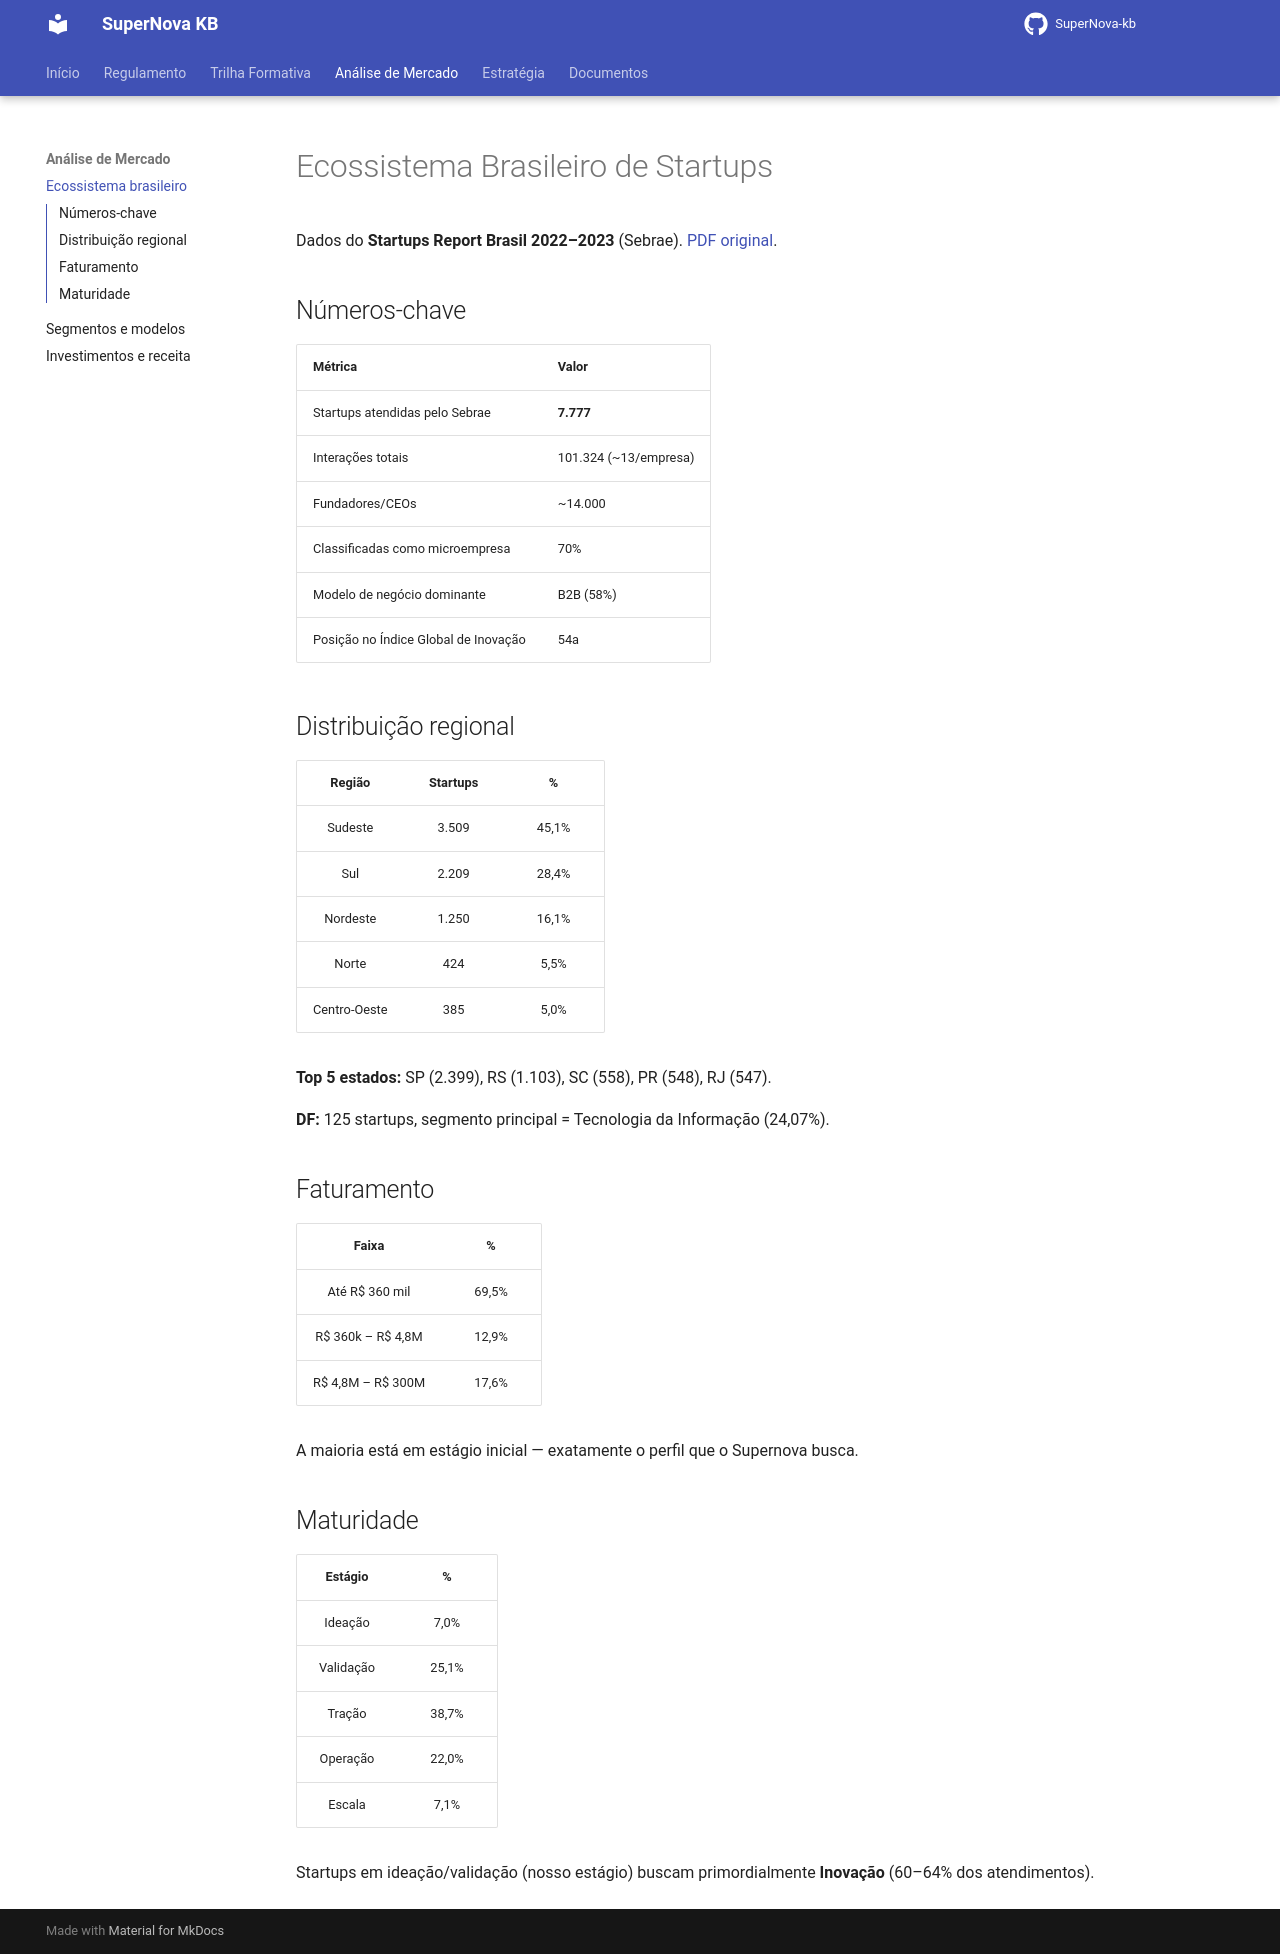

repository: Jump-Start-2026-SAE-Grupo-Supra/SuperNova-kb · page: analise/ecossistema/index.html · generator: mkdocs

# Ecossistema Brasileiro de Startups

Dados do **Startups Report Brasil 2022–2023** (Sebrae). [PDF original](../documentos.md).

## Números-chave

| Métrica | Valor |
|:--------|:------|
| Startups atendidas pelo Sebrae | **7.777** |
| Interações totais | 101.324 (~13/empresa) |
| Fundadores/CEOs | ~14.000 |
| Classificadas como microempresa | 70% |
| Modelo de negócio dominante | B2B (58%) |
| Posição no Índice Global de Inovação | 54a |

## Distribuição regional

| Região | Startups | % |
|:------:|:--------:|:-:|
| Sudeste | 3.509 | 45,1% |
| Sul | 2.209 | 28,4% |
| Nordeste | 1.250 | 16,1% |
| Norte | 424 | 5,5% |
| Centro-Oeste | 385 | 5,0% |

**Top 5 estados:** SP (2.399), RS (1.103), SC (558), PR (548), RJ (547).

**DF:** 125 startups, segmento principal = Tecnologia da Informação (24,07%).

## Faturamento

| Faixa | % |
|:-----:|:-:|
| Até R$ 360 mil | 69,5% |
| R$ 360k – R$ 4,8M | 12,9% |
| R$ 4,8M – R$ 300M | 17,6% |

A maioria está em estágio inicial — exatamente o perfil que o Supernova busca.

## Maturidade

| Estágio | % |
|:-------:|:-:|
| Ideação | 7,0% |
| Validação | 25,1% |
| Tração | 38,7% |
| Operação | 22,0% |
| Escala | 7,1% |

Startups em ideação/validação (nosso estágio) buscam primordialmente **Inovação** (60–64% dos atendimentos).
